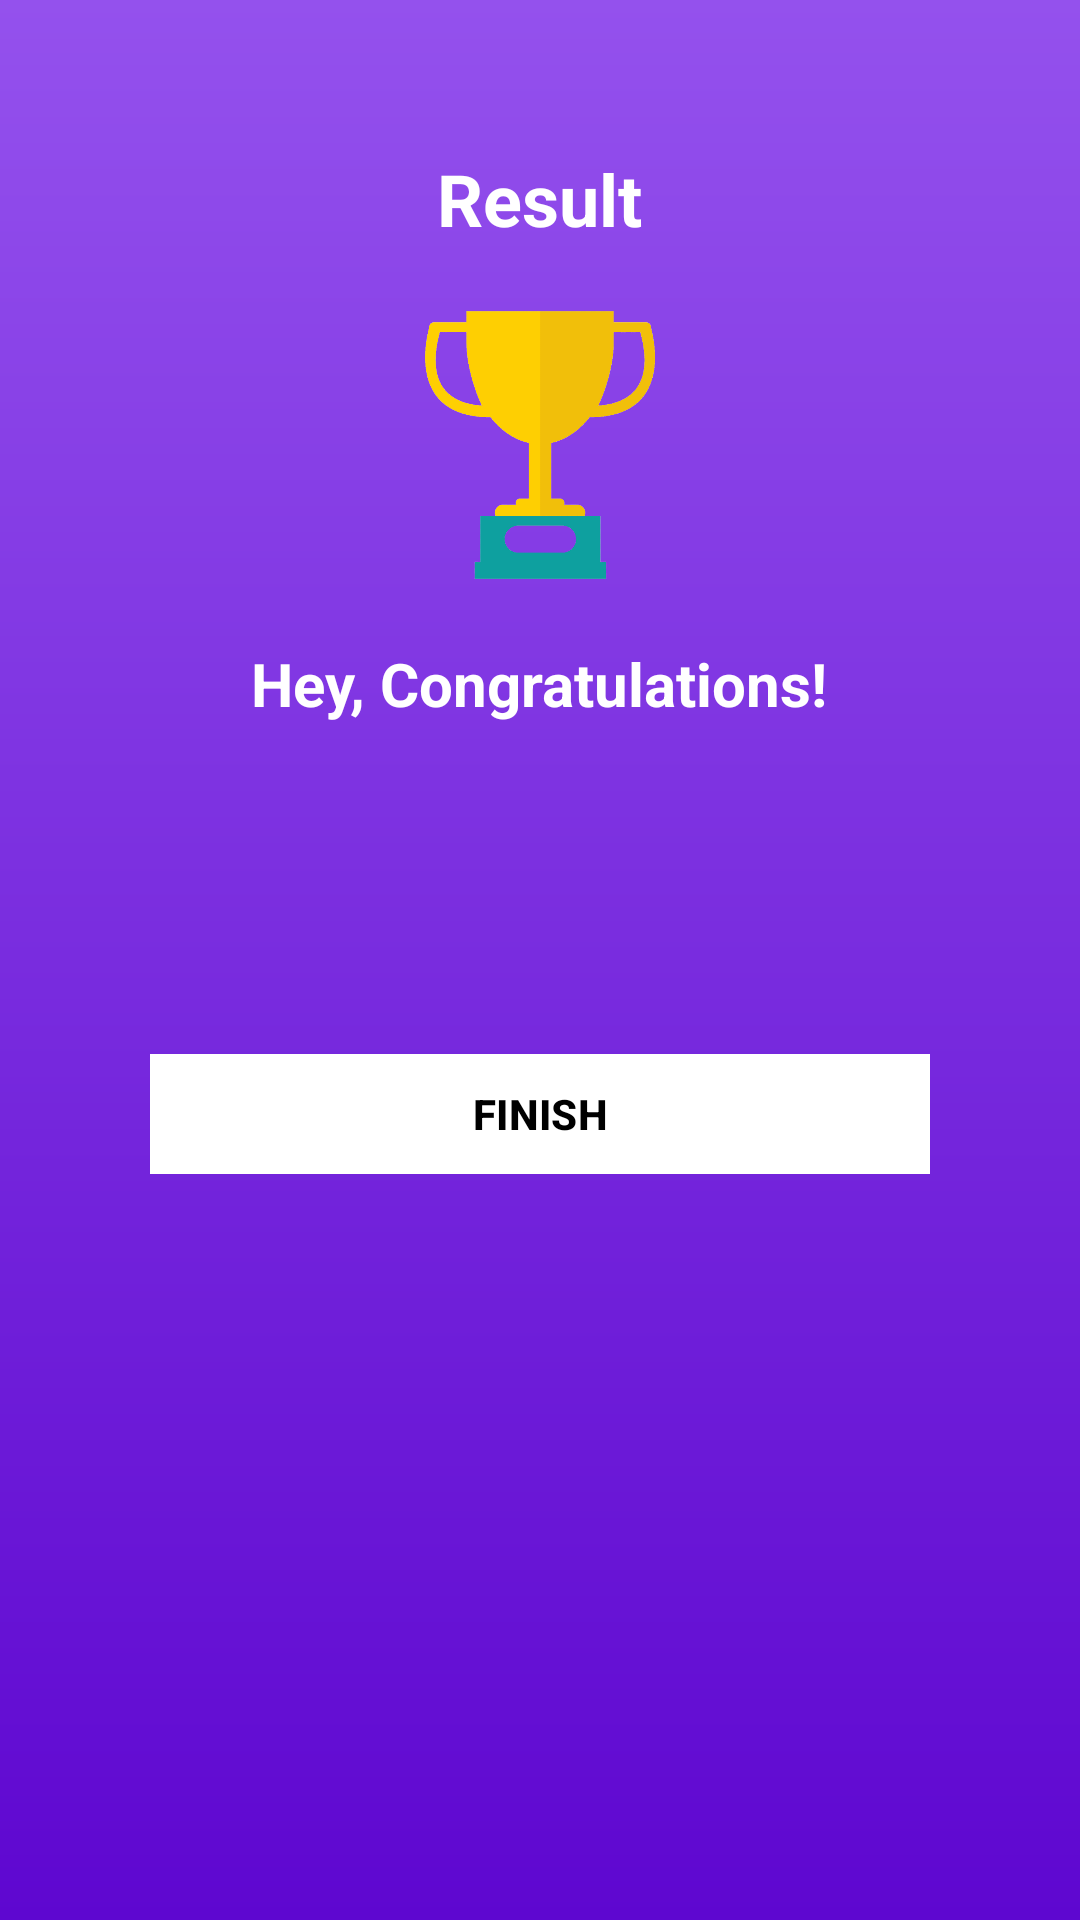

Here is an Android app screen rendered from its layout file. Give the layout XML and the strings, colors and styles it references.
<!-- AndroidManifest.xml: application theme Theme.Quiz -->
<!-- res/layout/activity_result.xml -->
<?xml version="1.0" encoding="utf-8"?>
<LinearLayout xmlns:android="http://schemas.android.com/apk/res/android"
    android:layout_width="match_parent"
    android:layout_height="match_parent"
    xmlns:app="http://schemas.android.com/apk/res-auto"
    android:gravity="center|top"
    android:orientation="vertical"
    android:background="@drawable/gb"
    android:padding="50dp">

    
    <TextView
        android:id="@+id/tv_result"
        android:layout_width="wrap_content"
        android:layout_height="wrap_content"
        android:text="Result"
        android:textSize="24sp"
        android:textStyle="bold"
        android:textColor="@android:color/white"
        android:layout_marginBottom="16dp" />

    
    <ImageView
        android:id="@+id/iv_trophy"
        android:layout_width="100dp"
        android:layout_height="100dp"
        android:src="@drawable/trophyfinal"
        android:layout_marginBottom="16dp" />

    
    <TextView
        android:id="@+id/tv_congratulations"
        android:layout_width="wrap_content"
        android:layout_height="wrap_content"
        android:text="Hey, Congratulations!"
        android:textSize="20sp"
        android:textStyle="bold"
        android:textColor="@android:color/white"
        android:layout_marginBottom="12dp" />

    
    <TextView
        android:id="@+id/tv_username"
        android:layout_width="wrap_content"
        android:layout_height="wrap_content"
        android:textSize="18sp"
        android:textStyle="bold"
        android:textColor="@android:color/white"
        android:layout_marginBottom="8dp" />

    
    <TextView
        android:id="@+id/tv_score"
        android:layout_width="wrap_content"
        android:layout_height="wrap_content"

        android:textSize="16sp"
        android:textColor="@android:color/white"
        android:layout_marginBottom="24dp" />

    
    <Button
        android:id="@+id/btn_finish"
        android:layout_width="match_parent"
        android:layout_height="wrap_content"
        android:text="FINISH"
        android:textAllCaps="true"
        android:textStyle="bold"
        android:backgroundTint="@android:color/white"
        android:textColor="@android:color/black"
        android:layout_marginTop="16dp"
        android:layout_marginBottom="8dp"
        app:cornerRadius="0dp"/>

</LinearLayout>
<!-- resources referenced by this layout -->
<resources>
  <!-- drawable gb (drawable) -->
  <?xml version="1.0" encoding="utf-8"?>
  <shape android:shape="rectangle" xmlns:android="http://schemas.android.com/apk/res/android">
      <gradient android:startColor="#5E07D0"
          android:endColor="#9451ED"
          android:angle="90"/>
  </shape>
  <!-- drawable trophyfinal: png bitmap (drawable, 57602 bytes) -->
  <style name="Theme.Quiz" parent="Base.Theme.Quiz" />
  <style name="Base.Theme.Quiz" parent="Theme.Material3.DayNight.NoActionBar">
          
          
      </style>
</resources>
